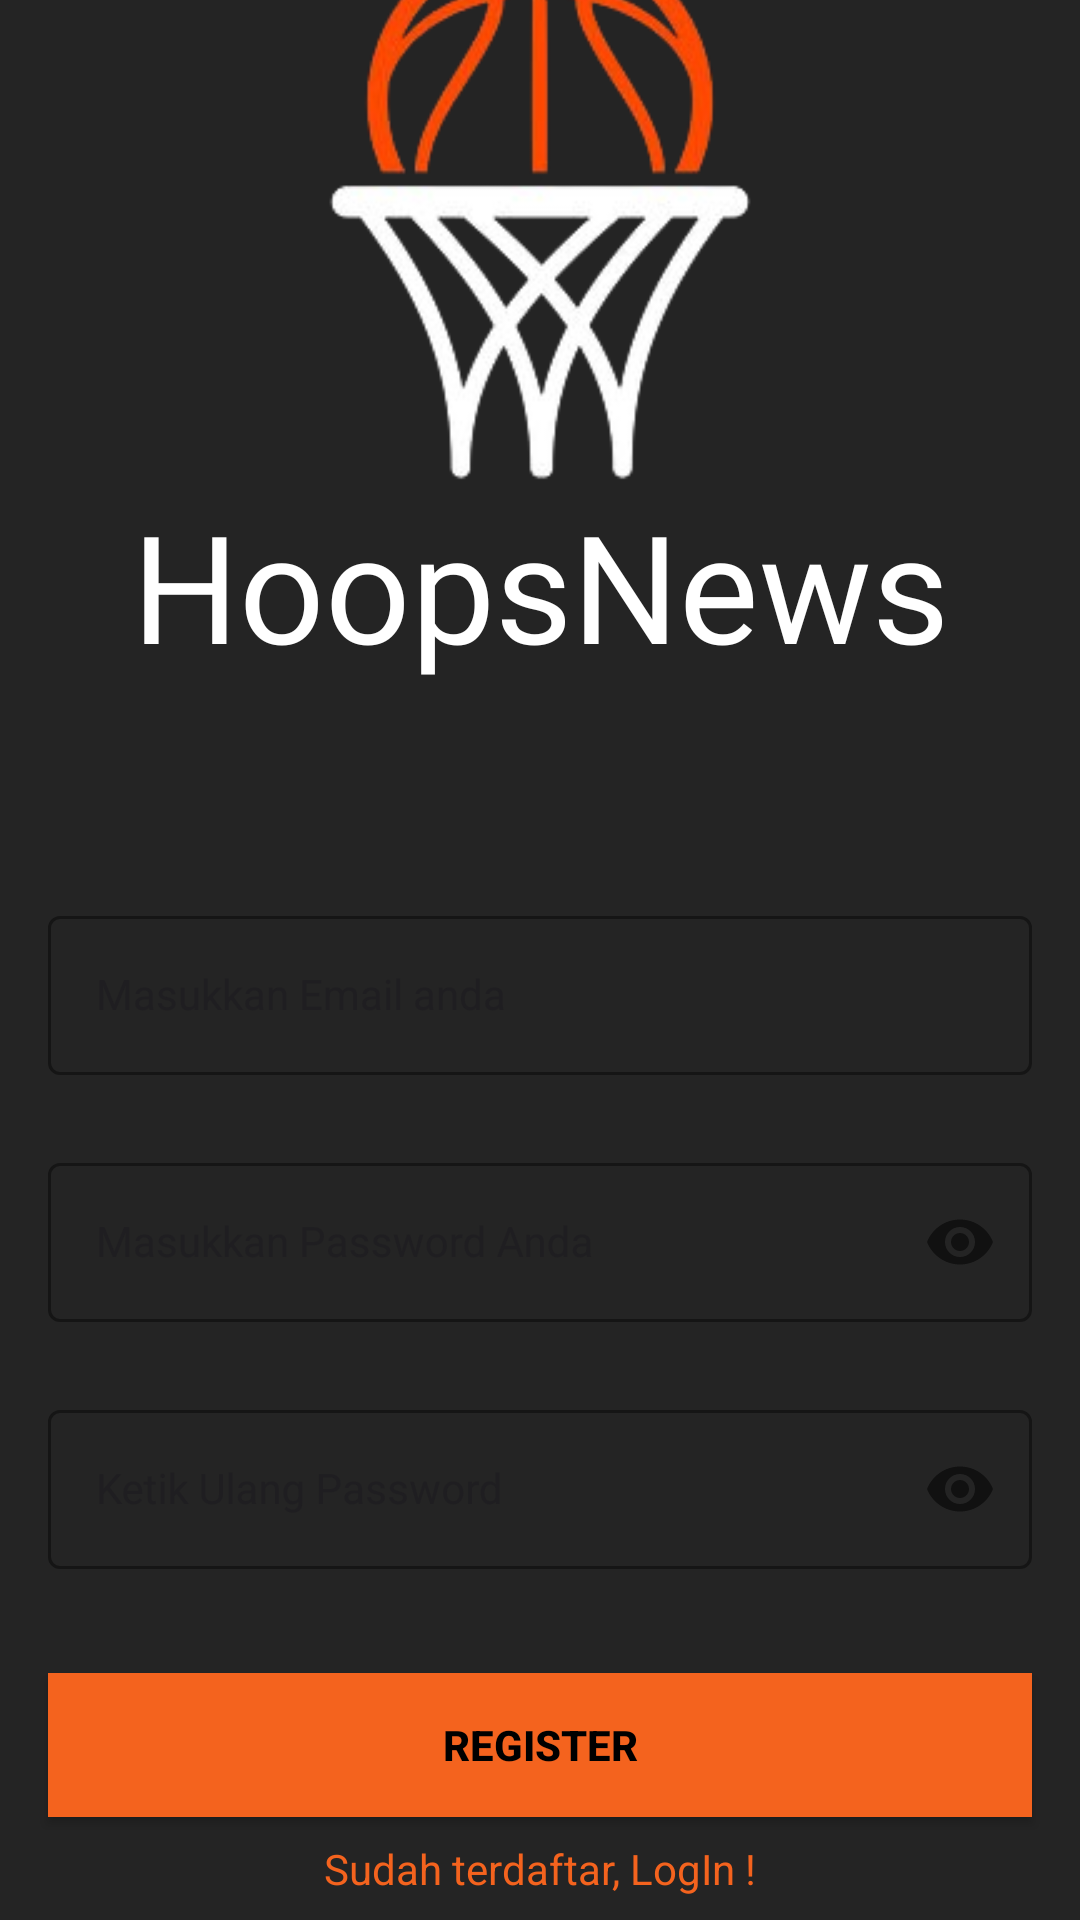

This screen was rendered from an Android layout file. Write that file and the resources it references.
<!-- AndroidManifest.xml: application theme Theme.HoopsNews -->
<!-- res/layout/activity_register.xml -->
<?xml version="1.0" encoding="utf-8"?>
<androidx.constraintlayout.widget.ConstraintLayout xmlns:android="http://schemas.android.com/apk/res/android"
    xmlns:app="http://schemas.android.com/apk/res-auto"
    xmlns:tools="http://schemas.android.com/tools"
    android:layout_width="match_parent"
    android:layout_height="match_parent"
    android:background="@color/soft_black"
    tools:context=".RegisterActivity">

    <ImageView
        android:id="@+id/logoImage"
        android:layout_width="300dp"
        android:layout_height="300dp"
        app:layout_constraintBottom_toBottomOf="parent"
        app:layout_constraintEnd_toEndOf="parent"
        app:layout_constraintStart_toStartOf="parent"
        app:layout_constraintTop_toTopOf="parent"
        android:layout_marginBottom="500dp"
        android:src="@drawable/ic_basketball"
        tools:ignore="MissingConstraints" />

    <TextView
        android:layout_width="match_parent"
        android:layout_height="match_parent"
        android:text="@string/app_name"
        android:fontFamily="@font/sporting"
        android:textColor="@color/white"
        android:gravity="center"
        android:textSize="50sp"
        android:layout_marginBottom="250dp"/>


    <com.google.android.material.textfield.TextInputLayout
        android:id="@+id/emailLayout"
        style="@style/LoginTextInputOuterFieldStyle"
        android:layout_width="match_parent"
        android:layout_height="wrap_content"
        android:layout_marginHorizontal="16dp"
        android:layout_marginTop="300dp"
        app:boxStrokeColor="@color/orange"
        app:hintTextColor="@color/orange"
        app:layout_constraintEnd_toEndOf="parent"
        app:layout_constraintHorizontal_bias="0.5"
        app:layout_constraintStart_toStartOf="parent"
        app:layout_constraintTop_toTopOf="parent">

        <com.google.android.material.textfield.TextInputEditText
            android:id="@+id/emailEt"
            style="@style/LoginTextInputInnerFieldStyle"
            android:layout_width="match_parent"
            android:layout_height="wrap_content"
            android:hint="Masukkan Email anda"
            android:inputType="textEmailAddress" />
    </com.google.android.material.textfield.TextInputLayout>

    <com.google.android.material.textfield.TextInputLayout
        android:id="@+id/passwordLayout"
        style="@style/LoginTextInputOuterFieldStyle"
        android:layout_width="match_parent"
        android:layout_height="wrap_content"
        android:layout_marginHorizontal="16dp"
        android:layout_marginTop="24dp"
        app:boxStrokeColor="@color/orange"
        app:hintTextColor="@color/orange"
        app:layout_constraintEnd_toEndOf="parent"
        app:layout_constraintHorizontal_bias="0.5"
        app:layout_constraintStart_toStartOf="parent"
        app:layout_constraintTop_toBottomOf="@id/emailLayout"
        app:passwordToggleEnabled="true">

        <com.google.android.material.textfield.TextInputEditText
            android:id="@+id/passET"
            style="@style/LoginTextInputInnerFieldStyle"
            android:layout_width="match_parent"
            android:layout_height="wrap_content"
            android:hint="Masukkan Password Anda"
            android:inputType="textPassword" />
    </com.google.android.material.textfield.TextInputLayout>

    <com.google.android.material.textfield.TextInputLayout
        android:id="@+id/confirmPasswordLayout"
        style="@style/LoginTextInputOuterFieldStyle"
        android:layout_width="match_parent"
        android:layout_height="wrap_content"
        android:layout_marginHorizontal="16dp"
        android:layout_marginTop="24dp"
        app:boxStrokeColor="@color/orange"
        app:hintTextColor="@color/orange"
        app:layout_constraintEnd_toEndOf="parent"
        app:layout_constraintHorizontal_bias="0.5"
        app:layout_constraintStart_toStartOf="parent"
        app:layout_constraintTop_toBottomOf="@id/passwordLayout"
        app:passwordToggleEnabled="true">

        <com.google.android.material.textfield.TextInputEditText
            android:id="@+id/confirmPassEt"
            style="@style/LoginTextInputInnerFieldStyle"
            android:layout_width="match_parent"
            android:layout_height="wrap_content"
            android:hint="Ketik Ulang Password"
            android:inputType="textPassword" />
    </com.google.android.material.textfield.TextInputLayout>

    <androidx.appcompat.widget.AppCompatButton
        android:id="@+id/button"
        android:layout_width="0dp"
        android:layout_height="wrap_content"
        android:layout_marginHorizontal="16dp"
        android:background="@color/orange"
        android:text="Register"
        android:textColor="@color/black"
        android:textStyle="bold"
        app:layout_constraintBottom_toBottomOf="parent"
        app:layout_constraintEnd_toEndOf="parent"
        app:layout_constraintHorizontal_bias="0.5"
        app:layout_constraintStart_toStartOf="parent"
        app:layout_constraintTop_toBottomOf="@+id/confirmPasswordLayout" />
    <TextView
        android:id="@+id/textView"
        android:layout_width="wrap_content"
        android:layout_height="wrap_content"
        android:textColor="@color/orange"
        android:text="Sudah terdaftar, LogIn !"
        app:layout_constraintBottom_toBottomOf="parent"
        app:layout_constraintEnd_toEndOf="parent"
        app:layout_constraintHorizontal_bias="0.5"
        app:layout_constraintStart_toStartOf="parent"
        app:layout_constraintTop_toBottomOf="@+id/button" />
</androidx.constraintlayout.widget.ConstraintLayout>
<!-- resources referenced by this layout -->
<resources>
  <color name="black">#FF000000</color>
  <color name="orange">#F4631E</color>
  <color name="soft_black">#242424</color>
  <color name="white">#FFFFFFFF</color>
  <!-- drawable ic_basketball: png bitmap (drawable, 41638 bytes) -->
  <string name="app_name">HoopsNews</string>
  <style name="LoginTextInputInnerFieldStyle" parent="Widget.MaterialComponents.TextInputLayout.OutlinedBox">
          <item name="android:layout_width">match_parent</item>
          <item name="android:layout_height">wrap_content</item>
          <item name="android:textColor">@color/white</item>
          <item name="android:textColorHint">@color/black</item>
          <item name="android:maxLines">1</item>
          <item name="android:textSize">14sp</item>
          <item name="android:singleLine">true</item>
      </style>
  <style name="LoginTextInputOuterFieldStyle" parent="Widget.MaterialComponents.TextInputLayout.OutlinedBox">
          <item name="android:layout_width">match_parent</item>
          <item name="android:layout_height">wrap_content</item>
          <item name="android:layout_marginTop">15dp</item>
          <item name="android:layout_marginBottom">15dp</item>
          <item name="boxStrokeColor">@color/white</item>
      </style>
  <style name="Theme.HoopsNews" parent="Base.Theme.HoopsNews" />
  <style name="Base.Theme.HoopsNews" parent="Theme.Material3.DayNight.NoActionBar">
          <item name="android:windowIsTranslucent">true</item>
      </style>
</resources>
